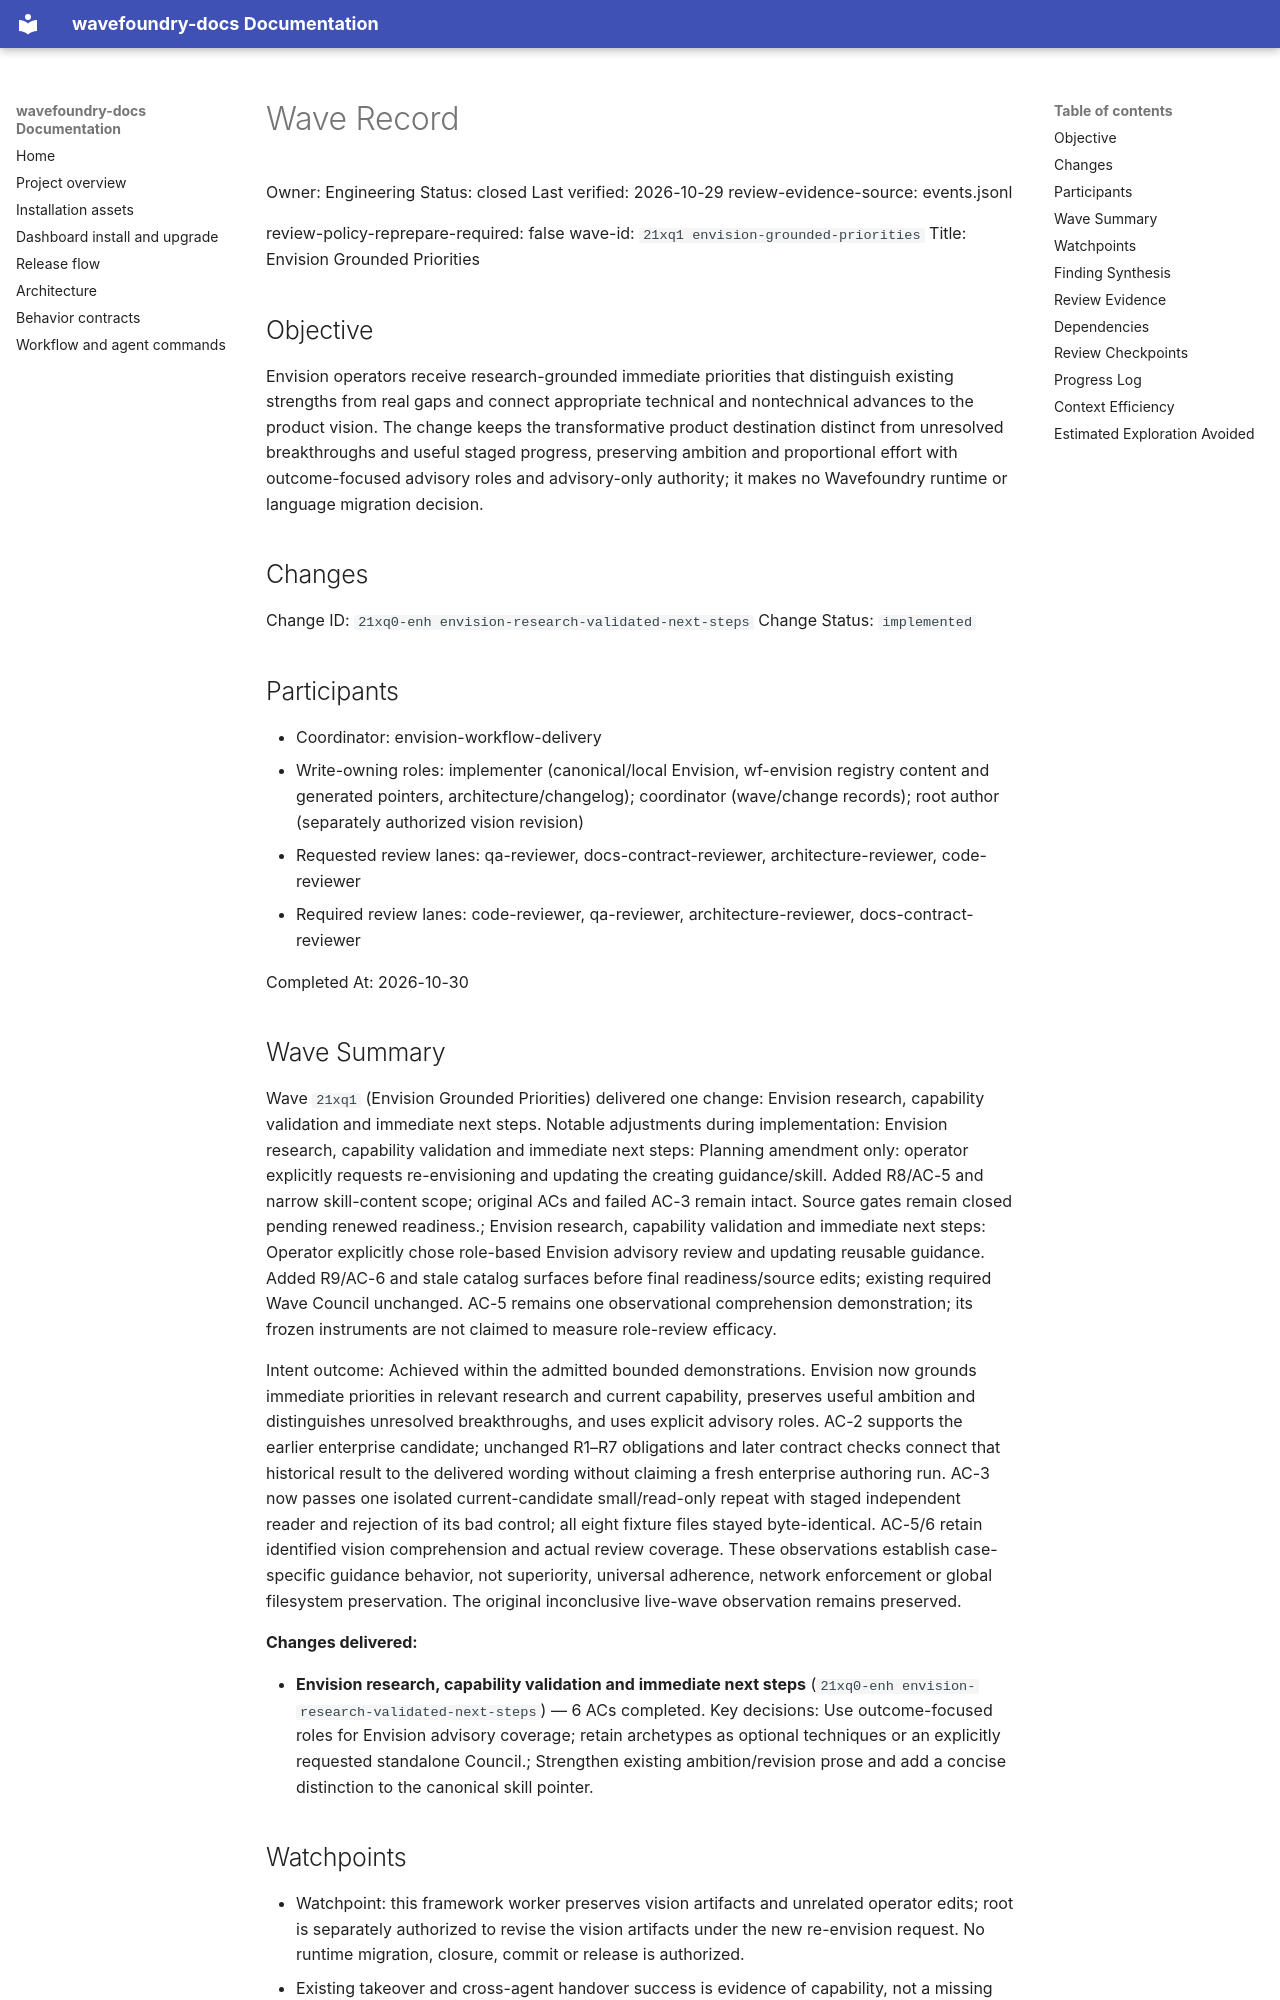

repository: coryhacking/wavefoundry · page: waves/21xq1 envision-grounded-priorities/wave/index.html · generator: mkdocs

# Wave Record

Owner: Engineering
Status: closed
Last verified: 2026-10-29
review-evidence-source: events.jsonl

review-policy-reprepare-required: false
wave-id: `21xq1 envision-grounded-priorities`
Title: Envision Grounded Priorities

## Objective

Envision operators receive research-grounded immediate priorities that distinguish existing strengths from real gaps and connect appropriate technical and nontechnical advances to the product vision. The change keeps the transformative product destination distinct from unresolved breakthroughs and useful staged progress, preserving ambition and proportional effort with outcome-focused advisory roles and advisory-only authority; it makes no Wavefoundry runtime or language migration decision.

## Changes

Change ID: `21xq0-enh envision-research-validated-next-steps`
Change Status: `implemented`

## Participants

- Coordinator: envision-workflow-delivery
- Write-owning roles: implementer (canonical/local Envision, wf-envision registry content and generated pointers, architecture/changelog); coordinator (wave/change records); root author (separately authorized vision revision)
- Requested review lanes: qa-reviewer, docs-contract-reviewer, architecture-reviewer, code-reviewer
- Required review lanes: code-reviewer, qa-reviewer, architecture-reviewer, docs-contract-reviewer

Completed At: 2026-10-30

## Wave Summary

Wave `21xq1` (Envision Grounded Priorities) delivered one change: Envision research, capability validation and immediate next steps. Notable adjustments during implementation: Envision research, capability validation and immediate next steps: Planning amendment only: operator explicitly requests re-envisioning and updating the creating guidance/skill. Added R8/AC-5 and narrow skill-content scope; original ACs and failed AC-3 remain intact. Source gates remain closed pending renewed readiness.; Envision research, capability validation and immediate next steps: Operator explicitly chose role-based Envision advisory review and updating reusable guidance. Added R9/AC-6 and stale catalog surfaces before final readiness/source edits; existing required Wave Council unchanged. AC-5 remains one observational comprehension demonstration; its frozen instruments are not claimed to measure role-review efficacy.

Intent outcome: Achieved within the admitted bounded demonstrations. Envision now grounds immediate priorities in relevant research and current capability, preserves useful ambition and distinguishes unresolved breakthroughs, and uses explicit advisory roles. AC-2 supports the earlier enterprise candidate; unchanged R1–R7 obligations and later contract checks connect that historical result to the delivered wording without claiming a fresh enterprise authoring run. AC-3 now passes one isolated current-candidate small/read-only repeat with staged independent reader and rejection of its bad control; all eight fixture files stayed byte-identical. AC-5/6 retain identified vision comprehension and actual review coverage. These observations establish case-specific guidance behavior, not superiority, universal adherence, network enforcement or global filesystem preservation. The original inconclusive live-wave observation remains preserved.

**Changes delivered:**

- **Envision research, capability validation and immediate next steps** (`21xq0-enh envision-research-validated-next-steps`) — 6 ACs completed. Key decisions: Use outcome-focused roles for Envision advisory coverage; retain archetypes as optional techniques or an explicitly requested standalone Council.; Strengthen existing ambition/revision prose and add a concise distinction to the canonical skill pointer.
## Watchpoints

- Watchpoint: this framework worker preserves vision artifacts and unrelated operator edits; root is separately authorized to revise the vision artifacts under the new re-envision request. No runtime migration, closure, commit or release is authorized.
- Existing takeover and cross-agent handover success is evidence of capability, not a missing feature to recreate.
- Freeze bounded evaluation inputs before prompt edits. No fixed category quota or predetermined language choice.
- All workers use available MCP retrieval first; model/effort inherited for bounded prose work and independent review.
- Product-owner acknowledgment: the operator explicitly requested these Envision behavior changes on 2026-10-29; this is not closure approval.

## Finding Synthesis

<!-- wave:finding-synthesis begin -->
| Current finding | Disposition | Open block | Repair | Approval recheck |
| --- | --- | --- | --- | --- |
| — | — | — | — | — |

*Machine review state — 0 findings; current: do_now 0, maybe_later 0, dont_do_later 0, not_issue 0*
<!-- wave:finding-synthesis end -->
